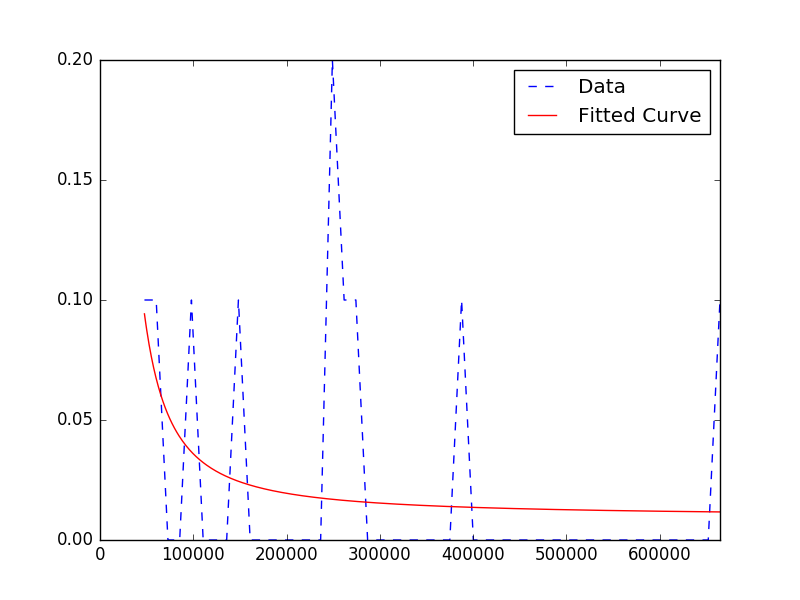

Data behind this chart, as committed beside it:
6703; 383944.0
6708; 705108
6712; 670960
6719; 1407191
6724; 147969
6738; 263128
6743; 269587
6744; 41354
6752; 251211
6758; 59039
6770; 104044
6788; 255210
